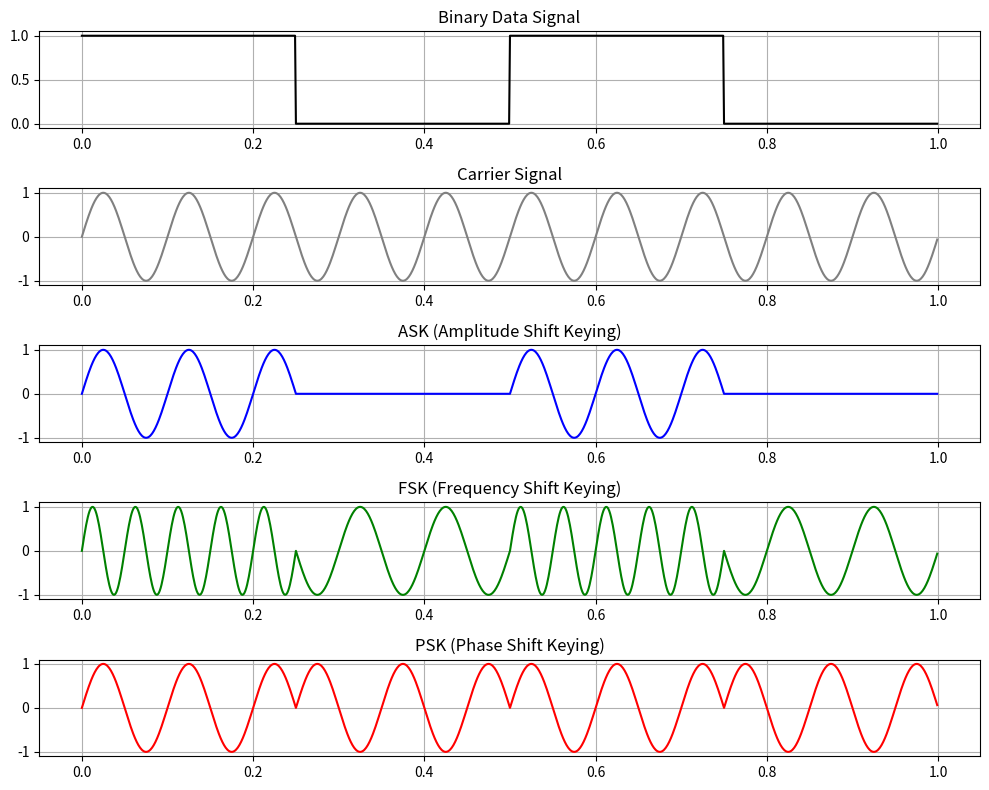

This chart was generated by the following Python code:
import numpy as np
import matplotlib.pyplot as plt

# 1. Setup the Signals
t = np.arange(0, 1, 0.001)  # Time axis: 0 to 1 second
f_carrier = 10              # Carrier frequency: 10 Hz (Low for visualization)
f_bit = 2                   # Bit frequency: 2 Hz (2 bits per second)

# Generate Random Binary Data (Square Wave)
# We create a pattern: 1, 0, 1, 0 for clear visualization
data_signal = np.array([])
for i in range(len(t)//500): # Split into 2 halves
    data_signal = np.concatenate((data_signal, np.ones(250)))  # Logic 1
    data_signal = np.concatenate((data_signal, np.zeros(250))) # Logic 0
# Resize to match 't' exactly if needed
if len(data_signal) < len(t):
    data_signal = np.append(data_signal, np.zeros(len(t)-len(data_signal)))

# Carrier Signal (Sine Wave)
carrier_signal = np.sin(2 * np.pi * f_carrier * t)

# 2. Modulation Logic
# ASK: Amplitude Shift Keying (Data * Carrier)
ask_signal = data_signal * carrier_signal

# FSK: Frequency Shift Keying
# High Freq for '1', Low Freq for '0'
f_high = f_carrier * 2
f_low = f_carrier
fsk_signal = []
for i in range(len(t)):
    if data_signal[i] == 1:
        fsk_signal.append(np.sin(2 * np.pi * f_high * t[i]))
    else:
        fsk_signal.append(np.sin(2 * np.pi * f_low * t[i]))
fsk_signal = np.array(fsk_signal)

# PSK: Phase Shift Keying
# Normal Phase for '1', Inverted Phase for '0'
psk_signal = []
for i in range(len(t)):
    if data_signal[i] == 1:
        psk_signal.append(np.sin(2 * np.pi * f_carrier * t[i]))
    else:
        psk_signal.append(np.sin(2 * np.pi * f_carrier * t[i] + np.pi)) # 180 deg shift
psk_signal = np.array(psk_signal)

# 3. Plotting the Results
plt.figure(figsize=(10, 8))

plt.subplot(5, 1, 1)
plt.title('Binary Data Signal')
plt.plot(t, data_signal, color='black')
plt.grid(True)

plt.subplot(5, 1, 2)
plt.title('Carrier Signal')
plt.plot(t, carrier_signal, color='gray')
plt.grid(True)

plt.subplot(5, 1, 3)
plt.title('ASK (Amplitude Shift Keying)')
plt.plot(t, ask_signal, color='blue')
plt.grid(True)

plt.subplot(5, 1, 4)
plt.title('FSK (Frequency Shift Keying)')
plt.plot(t, fsk_signal, color='green')
plt.grid(True)

plt.subplot(5, 1, 5)
plt.title('PSK (Phase Shift Keying)')
plt.plot(t, psk_signal, color='red')
plt.grid(True)

plt.tight_layout()
plt.show()